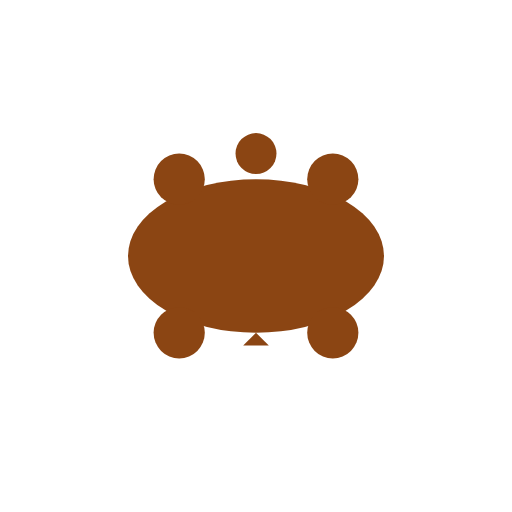
t = 0.00 s
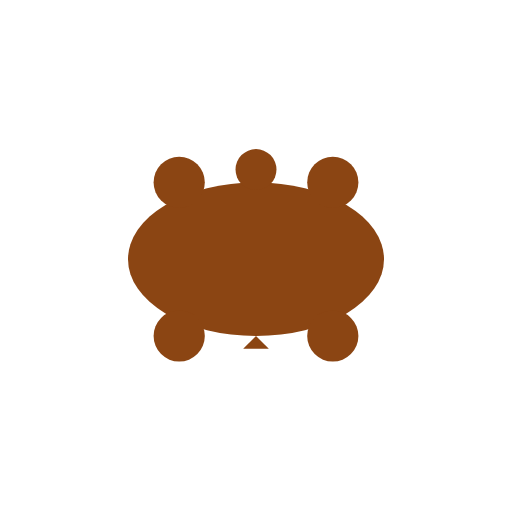
t = 0.13 s
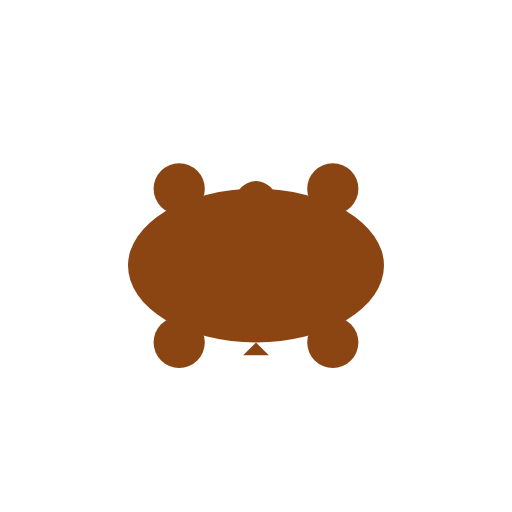
t = 0.38 s
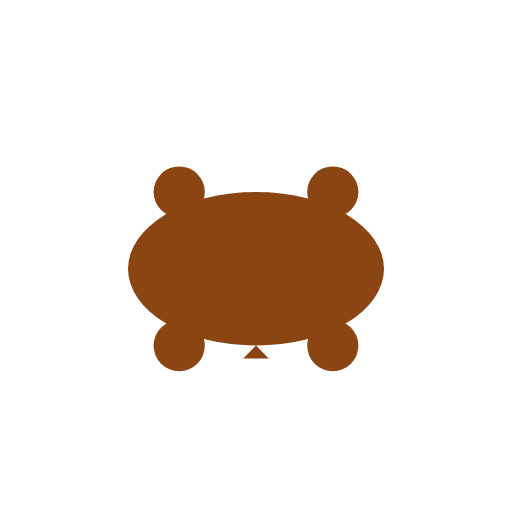
t = 0.50 s
t = 0.63 s: frame unchanged from t = 0.38 s, image omitted
t = 0.88 s: frame unchanged from t = 0.13 s, image omitted

The animated SVG that drew these frames (rendered in a browser with its animation timeline set to each time). Animation: 2 SMIL elements (animateTransform=2); one cycle of 1.00 s, repeats indefinitely.

<?xml version="1.0" encoding="UTF-8"?>
<svg width="200" height="200" viewBox="0 0 200 200" xmlns:xlink="http://www.w3.org/1999/xlink">
  <defs>
    <g id="Turtle_base_character">
      <!-- Shell -->
      <ellipse cx="100" cy="100" rx="50" ry="30" fill="#8B4513"/>
      <!-- Legs -->
      <circle cx="70" cy="130" r="10" fill="#8B4513"/>
      <circle cx="130" cy="130" r="10" fill="#8B4513"/>
      <circle cx="70" cy="70" r="10" fill="#8B4513"/>
      <circle cx="130" cy="70" r="10" fill="#8B4513"/>
      <!-- Head -->
      <circle cx="100" cy="60" r="8" fill="#8B4513">
        <animateTransform attributeType="XML"
                          attributeName="transform"
                          type="translate"
                          values="0 0; 0 20; 0 0"
                          dur="1s"
                          repeatCount="indefinite"/>
      </circle>
      <!-- Tail -->
      <polygon points="100,130 95,135 105,135" fill="#8B4513"/>
    </g>
  </defs>
  <use xlink:href="#Turtle_base_character">
    <animateTransform attributeType="xml"
                      attributeName="transform"
                      type="translate"
                      values="0 0; 0 5; 0 0"
                      dur="1s"
                      repeatCount="indefinite"/>
  </use>
</svg>